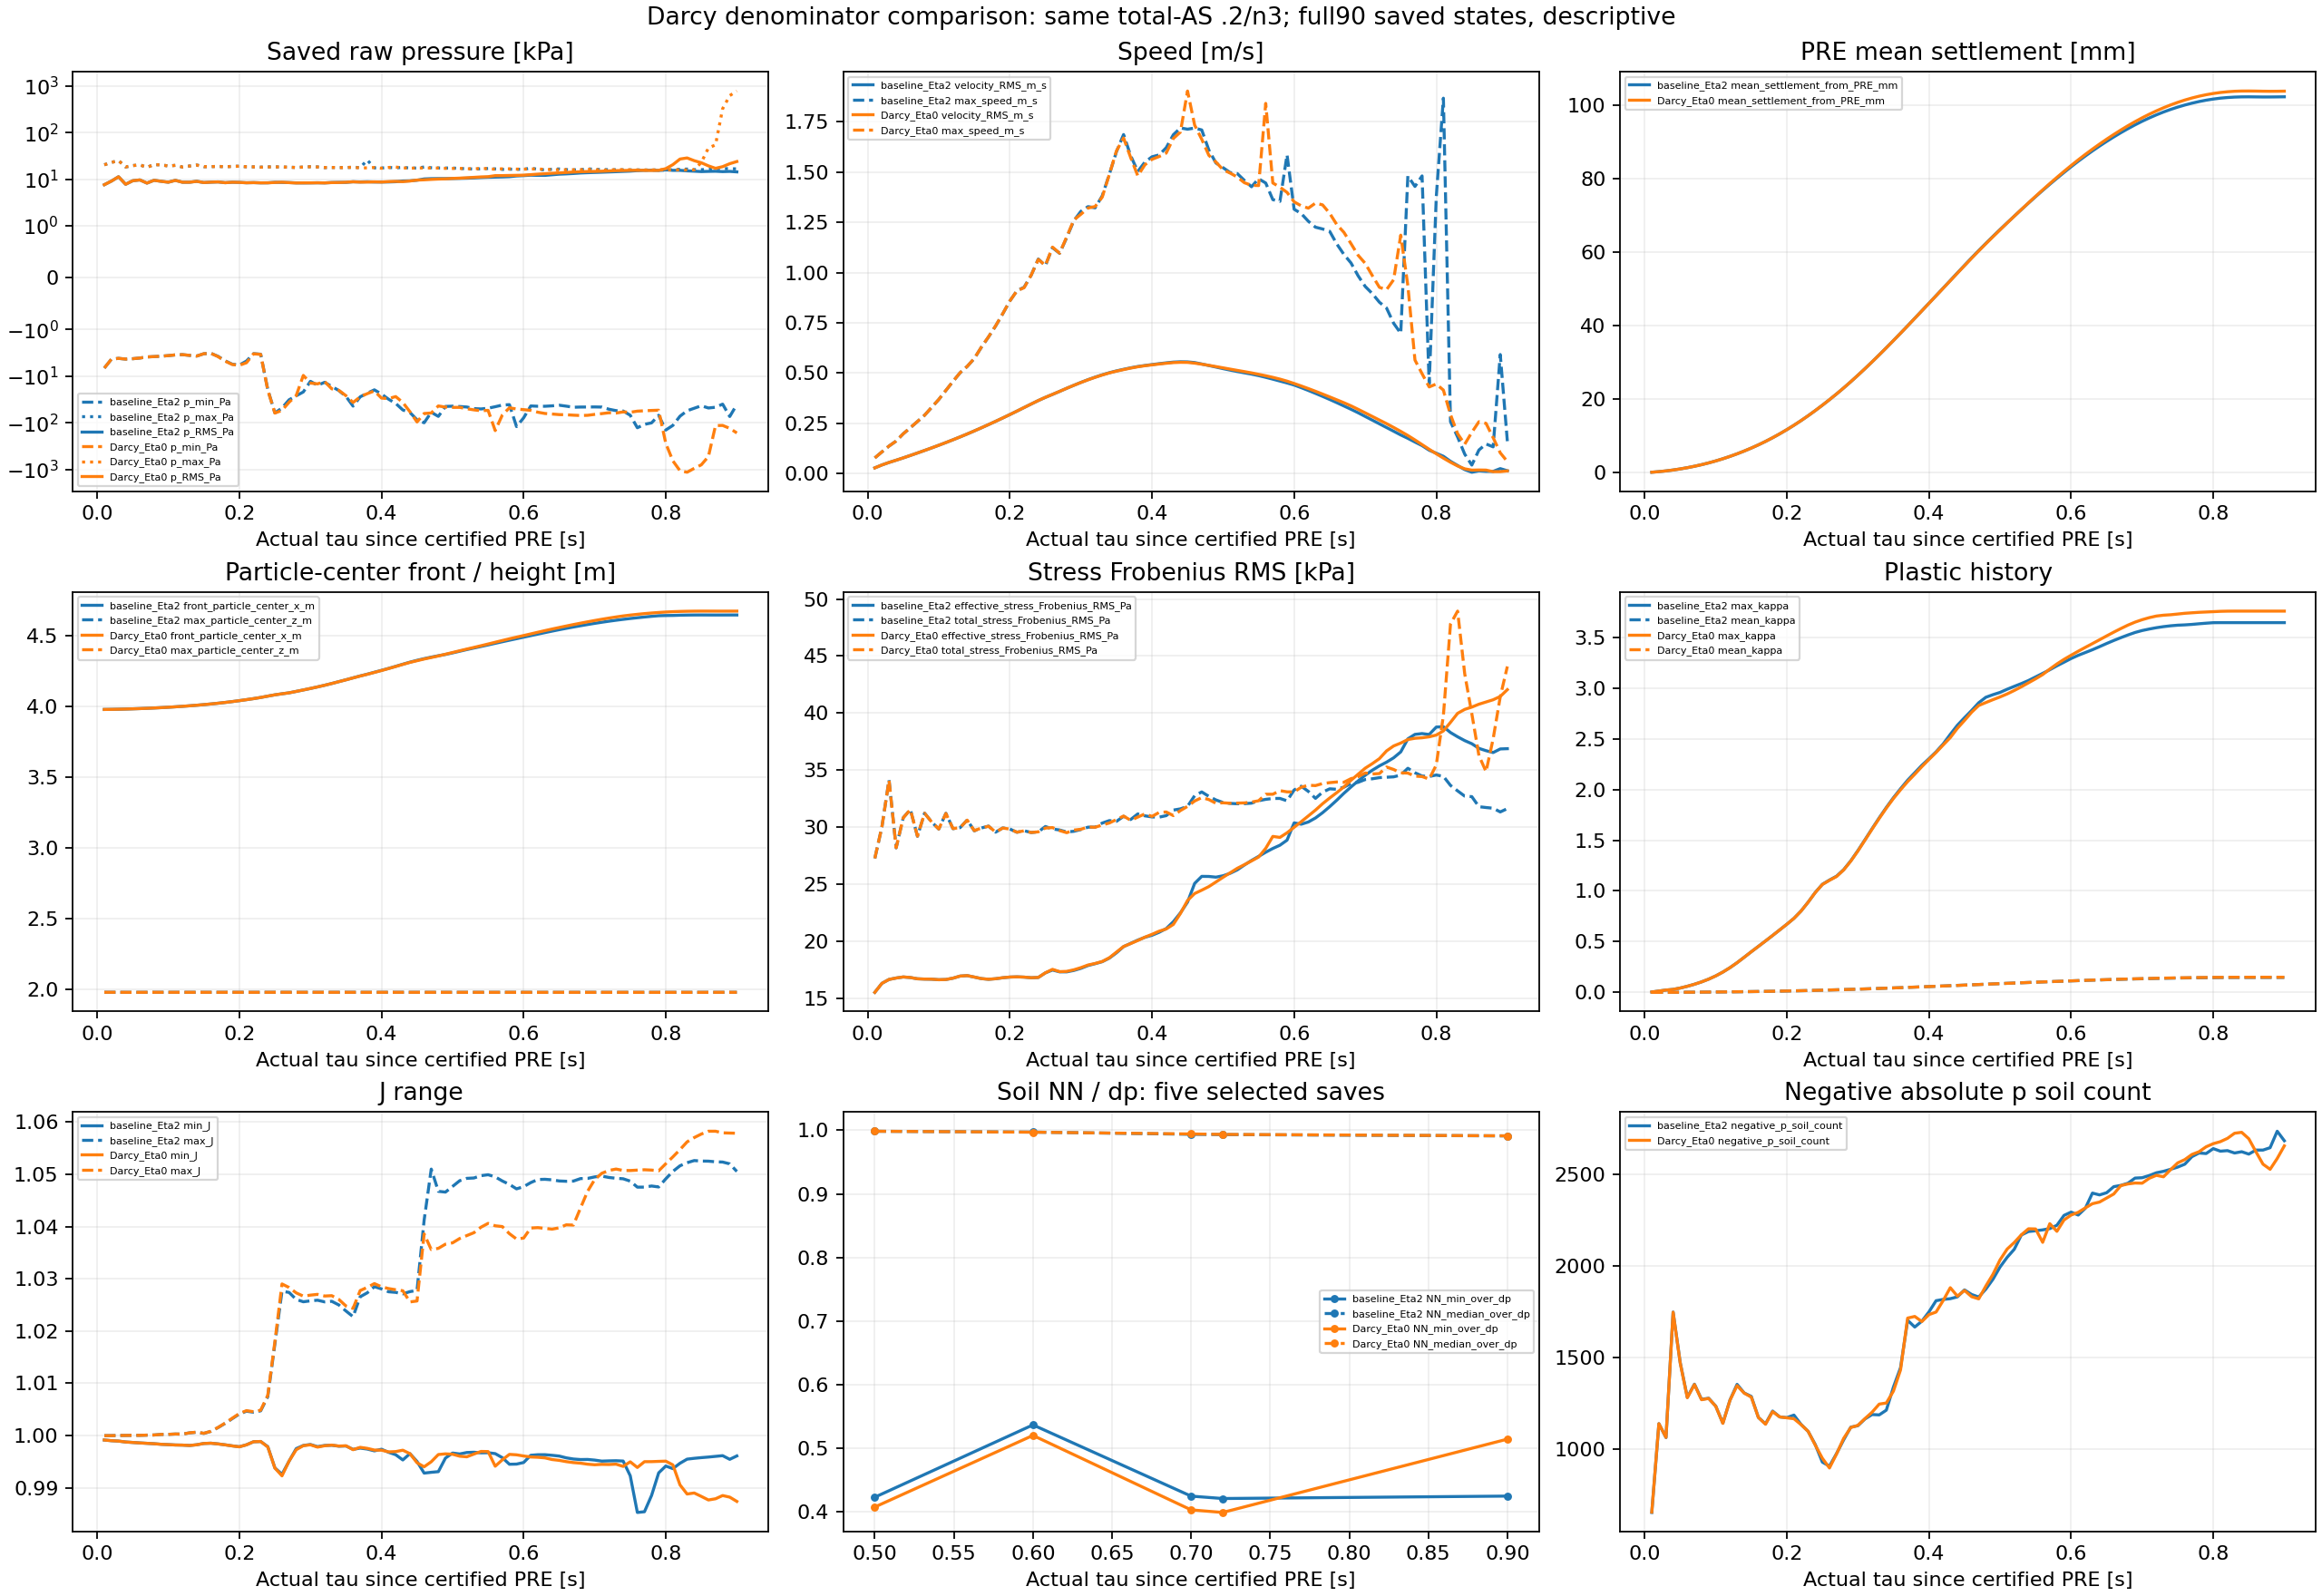

Values plotted in this chart, from the file beside it:
group, epsilon, part, time_s, tau_s, completed_step, soil_IDs, p_mean_Pa, p_min_Pa, p_max_Pa, p_RMS_Pa, negative_p_soil_count, velocity_RMS_m_s, max_speed_m_s, mean_settlement_from_PRE_mm, displacement_RMS_from_PRE_mm, max_displacement_from_PRE_mm, max_kappa, plastic_soil_count, total_stress_Frobenius_RMS_Pa, total_zz_min_Pa, total_zz_max_Pa, front_particle_center_x_m, max_particle_center_z_m
baseline_Eta2, 0.2, 0, 10.01, 0.01, 4004000, 5000, 5509, -6733, 20344, 7601, 653, 0.02796, 0.0776, 0.07493, 0.1547, 0.4692, 0.003385, 173, 27278, -41470, -281.3, 3.98, 1.979
Darcy_Eta0, 0.2, 0, 10.01, 0.01, 4004000, 5000, 5512, -6723, 20314, 7602, 655, 0.02796, 0.0776, 0.07494, 0.1547, 0.4692, 0.003378, 173, 27281, -41440, -281.2, 3.98, 1.979
baseline_Eta2, 0.2, 1, 10.02, 0.02, 4008000, 5000, 6233, -4347, 22848, 9085, 1138, 0.04248, 0.1075, 0.2364, 0.5041, 1.275, 0.01298, 1278, 30042, -44000, -305.2, 3.981, 1.979
Darcy_Eta0, 0.2, 1, 10.02, 0.02, 4008000, 5000, 6236, -4335, 22792, 9086, 1138, 0.04248, 0.1075, 0.2364, 0.5041, 1.275, 0.01295, 1277, 30046, -43944, -305.3, 3.981, 1.979
baseline_Eta2, 0.2, 2, 10.03, 0.03, 4012000, 5000, 8004, -4169, 25066, 11270, 1062, 0.05499, 0.1366, 0.4392, 0.98, 2.47, 0.02253, 2085, 34156, -47056, -223.6, 3.982, 1.979
Darcy_Eta0, 0.2, 2, 10.03, 0.03, 4012000, 5000, 7989, -4168, 25038, 11255, 1063, 0.05499, 0.1366, 0.4391, 0.98, 2.471, 0.02247, 2084, 34130, -47031, -223.6, 3.982, 1.979
baseline_Eta2, 0.2, 3, 10.04, 0.04, 4016000, 5000, 4640, -4324, 18294, 7764, 1748, 0.0661, 0.1615, 0.6816, 1.576, 3.967, 0.02901, 2746, 28198, -40321, 128.7, 3.983, 1.979
Darcy_Eta0, 0.2, 3, 10.04, 0.04, 4016000, 5000, 4649, -4323, 18301, 7773, 1747, 0.0661, 0.1615, 0.6816, 1.576, 3.967, 0.0289, 2745, 28215, -40325, 127.8, 3.983, 1.979
baseline_Eta2, 0.2, 4, 10.05, 0.05, 4020000, 5000, 6063, -4244, 19530, 9253, 1472, 0.07771, 0.1976, 0.975, 2.287, 5.717, 0.04259, 2948, 30839, -41519, 198.8, 3.985, 1.979
Darcy_Eta0, 0.2, 4, 10.05, 0.05, 4020000, 5000, 6065, -4241, 19542, 9251, 1469, 0.07772, 0.1977, 0.975, 2.287, 5.718, 0.04259, 2948, 30840, -41537, 204.3, 3.985, 1.979
baseline_Eta2, 0.2, 5, 10.06, 0.06, 4024000, 5000, 6613, -4103, 20219, 9637, 1282, 0.08976, 0.228, 1.315, 3.114, 7.844, 0.05983, 2965, 31567, -42218, 11.51, 3.987, 1.979
Darcy_Eta0, 0.2, 5, 10.06, 0.06, 4024000, 5000, 6605, -4100, 20192, 9627, 1280, 0.08977, 0.2281, 1.315, 3.114, 7.847, 0.0598, 2965, 31551, -42195, 17.39, 3.987, 1.979
baseline_Eta2, 0.2, 6, 10.07, 0.07, 4028000, 5000, 5513, -3891, 17985, 8234, 1354, 0.1021, 0.2588, 1.699, 4.063, 10.27, 0.07976, 2975, 29212, -40005, 935.6, 3.989, 1.979
Darcy_Eta0, 0.2, 6, 10.07, 0.07, 4028000, 5000, 5522, -3887, 17982, 8242, 1352, 0.1021, 0.2589, 1.699, 4.063, 10.27, 0.07971, 2975, 29229, -40001, 942.6, 3.989, 1.979
baseline_Eta2, 0.2, 7, 10.08, 0.08, 4032000, 5000, 6572, -3823, 20459, 9463, 1271, 0.1146, 0.2898, 2.132, 5.138, 13, 0.1029, 2992, 31245, -42449, 1890, 3.991, 1.979
Darcy_Eta0, 0.2, 7, 10.08, 0.08, 4032000, 5000, 6566, -3818, 20446, 9453, 1269, 0.1146, 0.2899, 2.132, 5.138, 13, 0.1029, 2992, 31233, -42444, 1955, 3.991, 1.979
baseline_Eta2, 0.2, 8, 10.09, 0.09, 4036000, 5000, 6182, -3752, 20298, 8989, 1277, 0.1274, 0.3294, 2.615, 6.341, 16.1, 0.1301, 2997, 30471, -42621, 4451, 3.993, 1.979
Darcy_Eta0, 0.2, 8, 10.09, 0.09, 4036000, 5000, 6182, -3746, 20295, 8986, 1276, 0.1274, 0.3295, 2.615, 6.341, 16.1, 0.1301, 2997, 30470, -42623, 4457, 3.993, 1.979
baseline_Eta2, 0.2, 9, 10.1, 0.1, 4040000, 5000, 5952, -3645, 19139, 8600, 1234, 0.1405, 0.3685, 3.153, 7.673, 19.57, 0.1622, 3004, 29843, -41608, 4565, 3.996, 1.979
Darcy_Eta0, 0.2, 9, 10.1, 0.1, 4040000, 5000, 5957, -3641, 19132, 8605, 1233, 0.1406, 0.3686, 3.153, 7.674, 19.57, 0.1621, 3004, 29854, -41605, 4432, 3.996, 1.979
baseline_Eta2, 0.2, 10, 10.11, 0.11, 4044000, 5000, 6693, -3515, 19779, 9435, 1141, 0.154, 0.4134, 3.743, 9.138, 23.38, 0.1999, 3009, 31231, -41777, 6616, 3.999, 1.979
Darcy_Eta0, 0.2, 10, 10.11, 0.11, 4044000, 5000, 6683, -3510, 19756, 9422, 1140, 0.154, 0.4136, 3.743, 9.139, 23.39, 0.1998, 3009, 31211, -41761, 6662, 3.999, 1.979
baseline_Eta2, 0.2, 11, 10.12, 0.12, 4048000, 5000, 5877, -3471, 18205, 8590, 1267, 0.1678, 0.4582, 4.387, 10.74, 27.53, 0.2433, 3011, 29881, -40171, 6162, 4.003, 1.979
Darcy_Eta0, 0.2, 11, 10.12, 0.12, 4048000, 5000, 5881, -3466, 18211, 8593, 1266, 0.1679, 0.4586, 4.387, 10.74, 27.54, 0.2432, 3011, 29890, -40183, 6049, 4.003, 1.979
baseline_Eta2, 0.2, 12, 10.13, 0.13, 4052000, 5000, 5752, -3603, 19127, 8595, 1353, 0.182, 0.5015, 5.087, 12.48, 32.03, 0.2922, 3013, 29971, -42517, 10299, 4.006, 1.979
Darcy_Eta0, 0.2, 12, 10.13, 0.13, 4052000, 5000, 5753, -3599, 19112, 8595, 1346, 0.1821, 0.5019, 5.087, 12.49, 32.04, 0.2921, 3013, 29975, -42512, 10345, 4.006, 1.979
baseline_Eta2, 0.2, 13, 10.14, 0.14, 4056000, 5000, 6086, -3720, 20058, 8990, 1306, 0.1967, 0.5327, 5.842, 14.37, 37.17, 0.3456, 3015, 30646, -43755, 9225, 4.01, 1.979
Darcy_Eta0, 0.2, 13, 10.14, 0.14, 4056000, 5000, 6076, -3721, 20042, 8978, 1305, 0.1968, 0.5333, 5.843, 14.37, 37.18, 0.3456, 3015, 30630, -43771, 9321, 4.01, 1.979
baseline_Eta2, 0.2, 14, 10.15, 0.15, 4060000, 5000, 5716, -3318, 18498, 8451, 1287, 0.2119, 0.5725, 6.654, 16.4, 42.68, 0.4002, 3017, 29693, -40840, 6338, 4.015, 1.979
Darcy_Eta0, 0.2, 14, 10.15, 0.15, 4060000, 5000, 5724, -3312, 18555, 8459, 1283, 0.212, 0.573, 6.655, 16.41, 42.7, 0.4002, 3017, 29709, -40886, 6334, 4.015, 1.979
baseline_Eta2, 0.2, 15, 10.16, 0.16, 4064000, 5000, 5984, -3251, 18561, 8628, 1172, 0.2275, 0.6287, 7.526, 18.59, 48.7, 0.4532, 3018, 29944, -40883, 6864, 4.019, 1.979
Darcy_Eta0, 0.2, 15, 10.16, 0.16, 4064000, 5000, 5980, -3247, 18554, 8623, 1172, 0.2275, 0.6295, 7.527, 18.59, 48.72, 0.4532, 3018, 29940, -40888, 6875, 4.019, 1.979
baseline_Eta2, 0.2, 16, 10.17, 0.17, 4068000, 5000, 6119, -3772, 18806, 8729, 1137, 0.2434, 0.6796, 8.461, 20.93, 55.24, 0.5064, 3021, 30106, -42109, 7995, 4.024, 1.979
Darcy_Eta0, 0.2, 16, 10.17, 0.17, 4068000, 5000, 6112, -3827, 18785, 8720, 1135, 0.2435, 0.6805, 8.463, 20.94, 55.27, 0.5065, 3021, 30095, -42188, 8132, 4.025, 1.979
baseline_Eta2, 0.2, 17, 10.18, 0.18, 4072000, 5000, 5785, -4703, 18426, 8397, 1207, 0.2596, 0.7342, 9.463, 23.44, 62.3, 0.5606, 3023, 29577, -46143, 8425, 4.03, 1.979
Darcy_Eta0, 0.2, 17, 10.18, 0.18, 4072000, 5000, 5788, -4774, 18419, 8398, 1204, 0.2597, 0.7351, 9.465, 23.44, 62.34, 0.5606, 3023, 29584, -46274, 8339, 4.03, 1.979
baseline_Eta2, 0.2, 18, 10.19, 0.19, 4076000, 5000, 5931, -5561, 18804, 8596, 1175, 0.2762, 0.795, 10.53, 26.1, 69.94, 0.6158, 3024, 29947, -50752, 8788, 4.036, 1.979
Darcy_Eta0, 0.2, 18, 10.19, 0.19, 4076000, 5000, 5926, -5642, 18783, 8587, 1175, 0.2763, 0.7957, 10.53, 26.11, 69.99, 0.6158, 3024, 29937, -50922, 8866, 4.036, 1.979
baseline_Eta2, 0.2, 19, 10.2, 0.2, 4080000, 5000, 5869, -5804, 18934, 8530, 1171, 0.2932, 0.8585, 11.66, 28.94, 78.2, 0.6712, 3025, 29854, -54450, 8846, 4.043, 1.979
Darcy_Eta0, 0.2, 19, 10.2, 0.2, 4080000, 5000, 5867, -5873, 18920, 8524, 1170, 0.2933, 0.8589, 11.67, 28.95, 78.26, 0.6712, 3026, 29846, -54676, 8912, 4.043, 1.979
baseline_Eta2, 0.2, 20, 10.21, 0.21, 4084000, 5000, 5719, -4762, 18439, 8365, 1185, 0.3105, 0.9098, 12.86, 31.94, 87.06, 0.7293, 3026, 29566, -42385, 9002, 4.05, 1.979
Darcy_Eta0, 0.2, 20, 10.21, 0.21, 4084000, 5000, 5724, -5176, 18450, 8367, 1165, 0.3106, 0.9095, 12.86, 31.95, 87.12, 0.7292, 3026, 29573, -42256, 9237, 4.05, 1.979
baseline_Eta2, 0.2, 21, 10.22, 0.22, 4088000, 5000, 5798, -3304, 18346, 8435, 1134, 0.3281, 0.9268, 14.13, 35.12, 96.23, 0.8015, 3029, 29704, -40690, 11165, 4.057, 1.979
Darcy_Eta0, 0.2, 21, 10.22, 0.22, 4088000, 5000, 5795, -3328, 18341, 8428, 1133, 0.3283, 0.9246, 14.13, 35.14, 96.28, 0.8012, 3029, 29694, -40662, 11380, 4.057, 1.979
baseline_Eta2, 0.2, 22, 10.23, 0.23, 4092000, 5000, 5773, -3398, 18086, 8334, 1096, 0.3457, 0.987, 15.46, 38.48, 105.4, 0.8892, 3029, 29546, -40791, 13206, 4.065, 1.979
Darcy_Eta0, 0.2, 22, 10.23, 0.23, 4092000, 5000, 5775, -3425, 18062, 8333, 1096, 0.3459, 0.9871, 15.46, 38.49, 105.5, 0.8885, 3029, 29547, -40774, 13300, 4.065, 1.979
baseline_Eta2, 0.2, 23, 10.24, 0.24, 4096000, 5000, 5866, -19430, 18316, 8350, 1024, 0.363, 1.067, 16.85, 42.01, 114.7, 0.9848, 3031, 29605, -52741, 21860, 4.075, 1.979
Darcy_Eta0, 0.2, 23, 10.24, 0.24, 4096000, 5000, 5867, -19936, 18296, 8347, 1021, 0.3631, 1.066, 16.86, 42.02, 114.7, 0.9835, 3031, 29605, -53718, 22364, 4.075, 1.979
baseline_Eta2, 0.2, 24, 10.25, 0.25, 4100000, 5000, 6080, -61604, 18369, 8556, 928, 0.3789, 1.035, 18.31, 45.7, 124.4, 1.065, 3031, 30070, -121527, 63914, 4.084, 1.979
Darcy_Eta0, 0.2, 24, 10.25, 0.25, 4100000, 5000, 5990, -62115, 18282, 8494, 949, 0.3791, 1.036, 18.32, 45.72, 124.4, 1.063, 3032, 29937, -122432, 64426, 4.084, 1.979
baseline_Eta2, 0.2, 25, 10.26, 0.26, 4104000, 5000, 5978, -48392, 18156, 8518, 906, 0.3936, 1.124, 19.82, 49.55, 132.1, 1.107, 3032, 29854, -140679, 46018, 4.091, 1.979
Darcy_Eta0, 0.2, 25, 10.26, 0.26, 4104000, 5000, 6037, -54330, 18340, 8605, 896, 0.3938, 1.127, 19.83, 49.57, 132.1, 1.105, 3032, 29977, -144189, 48159, 4.091, 1.979
baseline_Eta2, 0.2, 26, 10.27, 0.27, 4108000, 5000, 5888, -32237, 18054, 8451, 975, 0.4086, 1.096, 21.39, 53.54, 139.2, 1.145, 3034, 29768, -103202, 23939, 4.098, 1.979
Darcy_Eta0, 0.2, 26, 10.27, 0.27, 4108000, 5000, 5856, -36321, 18031, 8429, 973, 0.4087, 1.097, 21.4, 53.56, 139.2, 1.142, 3034, 29716, -101652, 20197, 4.098, 1.979
baseline_Eta2, 0.2, 27, 10.28, 0.28, 4112000, 5000, 5692, -26517, 17819, 8321, 1050, 0.4241, 1.174, 23.02, 57.69, 148.9, 1.21, 3037, 29593, -51167, 21908, 4.108, 1.979
Darcy_Eta0, 0.2, 27, 10.28, 0.28, 4112000, 5000, 5639, -26211, 17752, 8280, 1058, 0.4242, 1.178, 23.03, 57.71, 149, 1.207, 3038, 29529, -52552, 22550, 4.108, 1.979
baseline_Eta2, 0.2, 28, 10.29, 0.29, 4116000, 5000, 5596, -21878, 18148, 8298, 1119, 0.4389, 1.258, 24.72, 61.99, 160.1, 1.297, 3041, 29652, -43308, 17449, 4.118, 1.979
Darcy_Eta0, 0.2, 28, 10.29, 0.29, 4116000, 5000, 5628, -9675, 18212, 8329, 1117, 0.4388, 1.262, 24.72, 62.01, 160.1, 1.294, 3041, 29759, -47630, 17491, 4.119, 1.979
baseline_Eta2, 0.2, 29, 10.3, 0.3, 4120000, 5000, 5544, -12943, 18485, 8323, 1127, 0.4534, 1.305, 26.47, 66.44, 171.9, 1.397, 3041, 29805, -44884, 17478, 4.129, 1.979
Darcy_Eta0, 0.2, 29, 10.3, 0.3, 4120000, 5000, 5530, -14127, 18452, 8319, 1129, 0.453, 1.29, 26.48, 66.46, 171.8, 1.394, 3042, 29829, -45473, 17626, 4.129, 1.979
... 120 more rows
